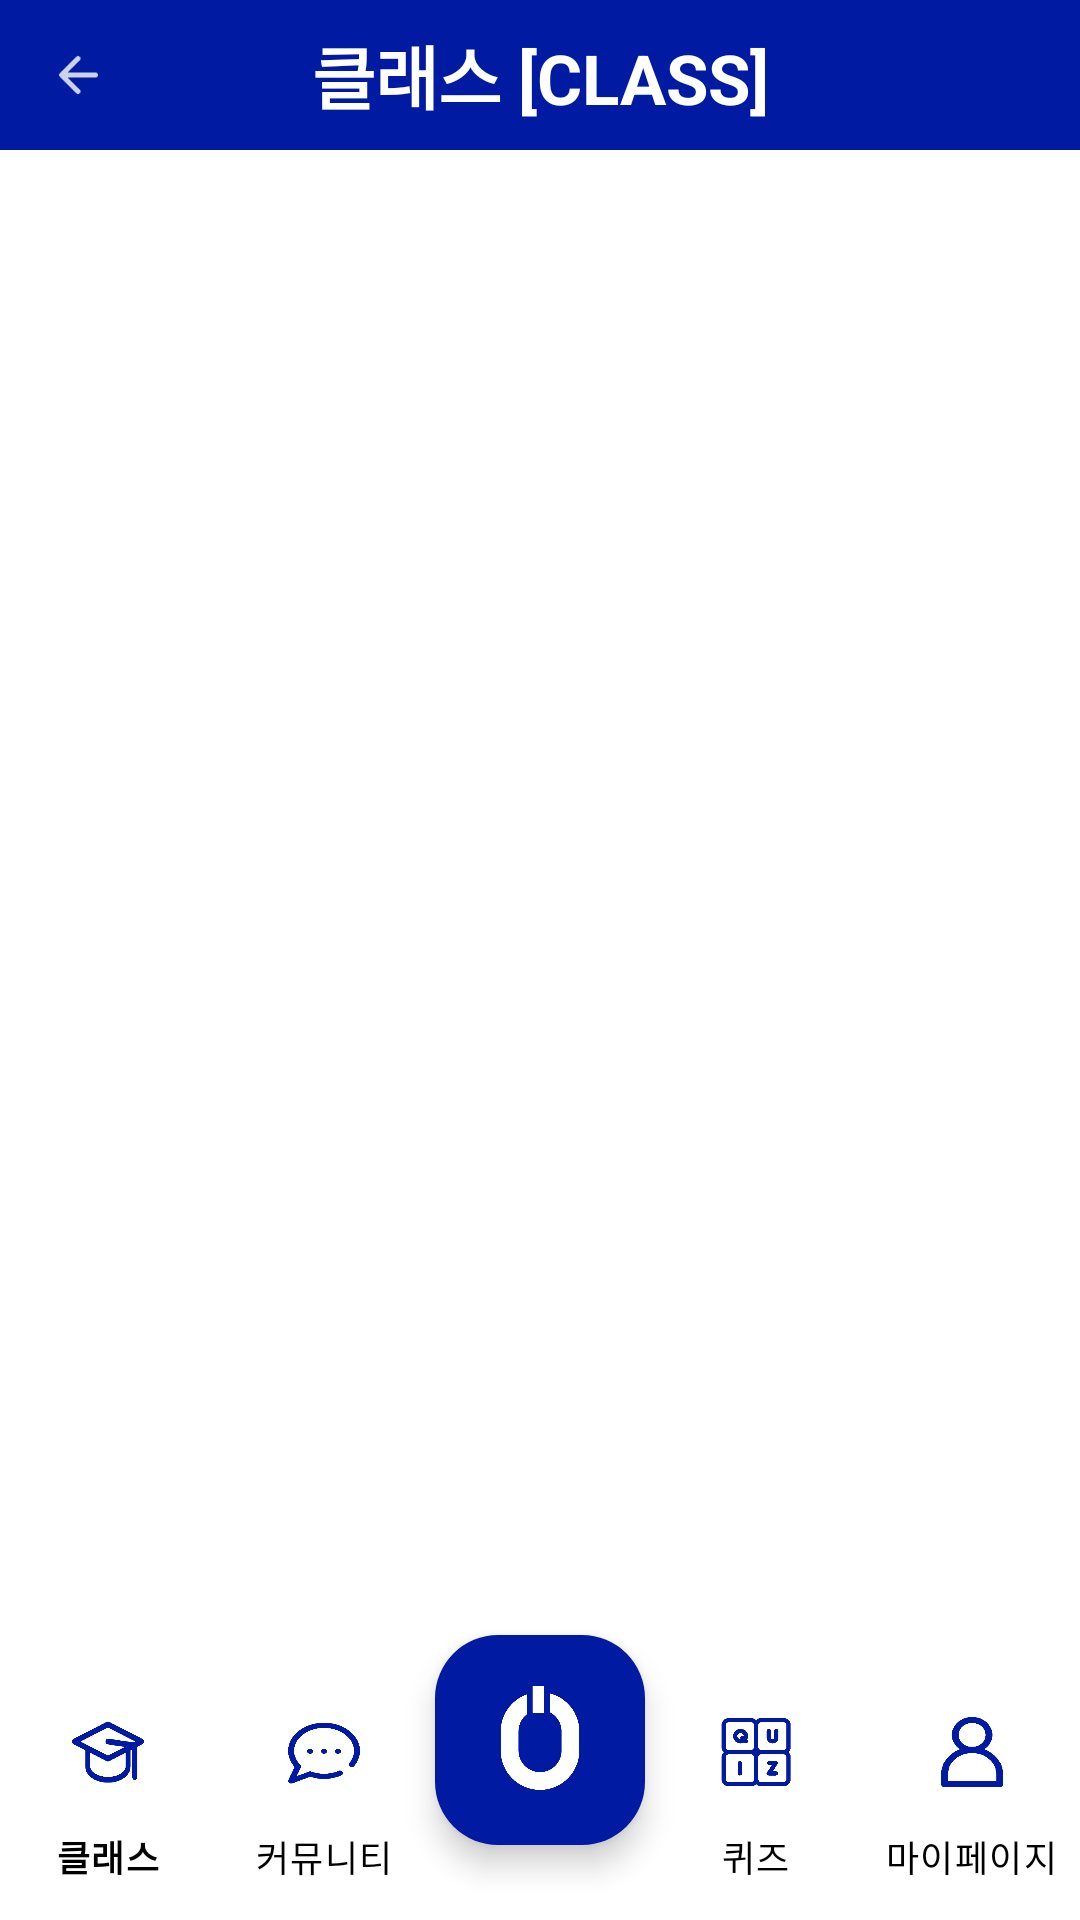

Android layout source for this screen:
<!-- AndroidManifest.xml: application theme Theme.Project -->
<!-- res/layout/activity_classcategory.xml -->
<?xml version="1.0" encoding="utf-8"?>
<androidx.coordinatorlayout.widget.CoordinatorLayout
    xmlns:android="http://schemas.android.com/apk/res/android"
    xmlns:app="http://schemas.android.com/apk/res-auto"
    xmlns:tools="http://schemas.android.com/tools"
    android:layout_width="match_parent"
    android:layout_height="match_parent"
    android:background="#f9fafc">
    <androidx.appcompat.widget.Toolbar
        android:id="@+id/toolbar1"
        android:layout_width="match_parent"
        android:layout_height="50dp"
        android:background="@color/navy"
        app:titleTextColor="@color/white">
        <ImageButton
            android:id="@+id/backbtn"
            android:layout_width="20dp"
            android:layout_height="20dp"
            android:background="@drawable/ic_action_name"/>
        <TextView
            android:layout_width="wrap_content"
            android:layout_height="wrap_content"
            android:layout_gravity="center"
            android:text="클래스 [CLASS]"
            android:textStyle="bold"
            android:textColor="@color/white"
            android:textSize="23sp" />

    </androidx.appcompat.widget.Toolbar>

    <ScrollView
        android:layout_width="match_parent"
        android:layout_height="match_parent"
        android:layout_marginTop="50dp"
        android:background="@color/white"
        android:fillViewport="true">

        <LinearLayout
            android:layout_width="match_parent"
            android:layout_height="wrap_content"
            android:orientation="vertical"
            android:gravity="center"
            android:padding="24dp">
            <GridView
                android:id="@+id/gridView1"
                android:layout_width="match_parent"
                android:layout_height="wrap_content"
                android:numColumns="2"
                android:layout_marginRight="5dp"
                />
        </LinearLayout>
    </ScrollView>
    <RelativeLayout
        android:layout_width="match_parent"
        android:layout_height="match_parent">

        
        <com.google.android.material.bottomnavigation.BottomNavigationView
            android:id="@+id/bottom_navigation"
            android:layout_width="match_parent"
            android:layout_height="wrap_content"
            app:labelVisibilityMode="labeled"
            android:layout_alignParentBottom="true"
            android:background="@android:color/white"
            app:itemIconTint="@color/navy"
            app:itemTextColor="@color/black"
            app:itemActiveIndicatorStyle="@style/Theme.OneThree.Indicator"
            app:menu="@menu/bottom_nav_menu"/>

        
        <com.google.android.material.floatingactionbutton.FloatingActionButton
            android:id="@+id/fab_home"
            app:layout_anchor="@id/bottom_navigation"
            android:src="@drawable/homeic"
            android:layout_width="90dp"
            android:layout_height="90dp"
            android:backgroundTint="@color/navy"
            android:layout_centerHorizontal="true"
            android:layout_alignParentBottom="true"
            android:layout_marginBottom="25dp"
            app:shapeAppearanceOverlay="@style/ShapeAppearanceOverlay.App.FloatingActionButton"
            app:fabCustomSize="70dp"
            app:maxImageSize="40dp"
            app:tint="@null"/>
    </RelativeLayout>

</androidx.coordinatorlayout.widget.CoordinatorLayout>
<!-- resources referenced by this layout -->
<resources>
  <color name="black">#FF000000</color>
  <color name="navy">#001BA1</color>
  <color name="white">#FFFFFFFF</color>
  <!-- drawable homeic: png bitmap (drawable, 11874 bytes) -->
  <!-- drawable ic_action_name: png bitmap (drawable-hdpi, 311 bytes) -->
  <style name="ShapeAppearanceOverlay.App.FloatingActionButton" parent="">
          <item name="cornerFamily">rounded</item>
          <item name="cornerSize">30%</item>
      </style>
  <style name="Theme.OneThree.Indicator" parent="Widget.Material3.BottomNavigationView.ActiveIndicator">
          <item name="android:color">@color/blue</item>
      </style>
  <style name="Theme.Project" parent="Base.Theme.Project" />
  <color name="blue">#EBF1FE</color>
  <style name="Base.Theme.Project" parent="Theme.Material3.DayNight.NoActionBar">
          <item name="android:statusBarColor">#001ba1</item>
          
          
      </style>
</resources>
